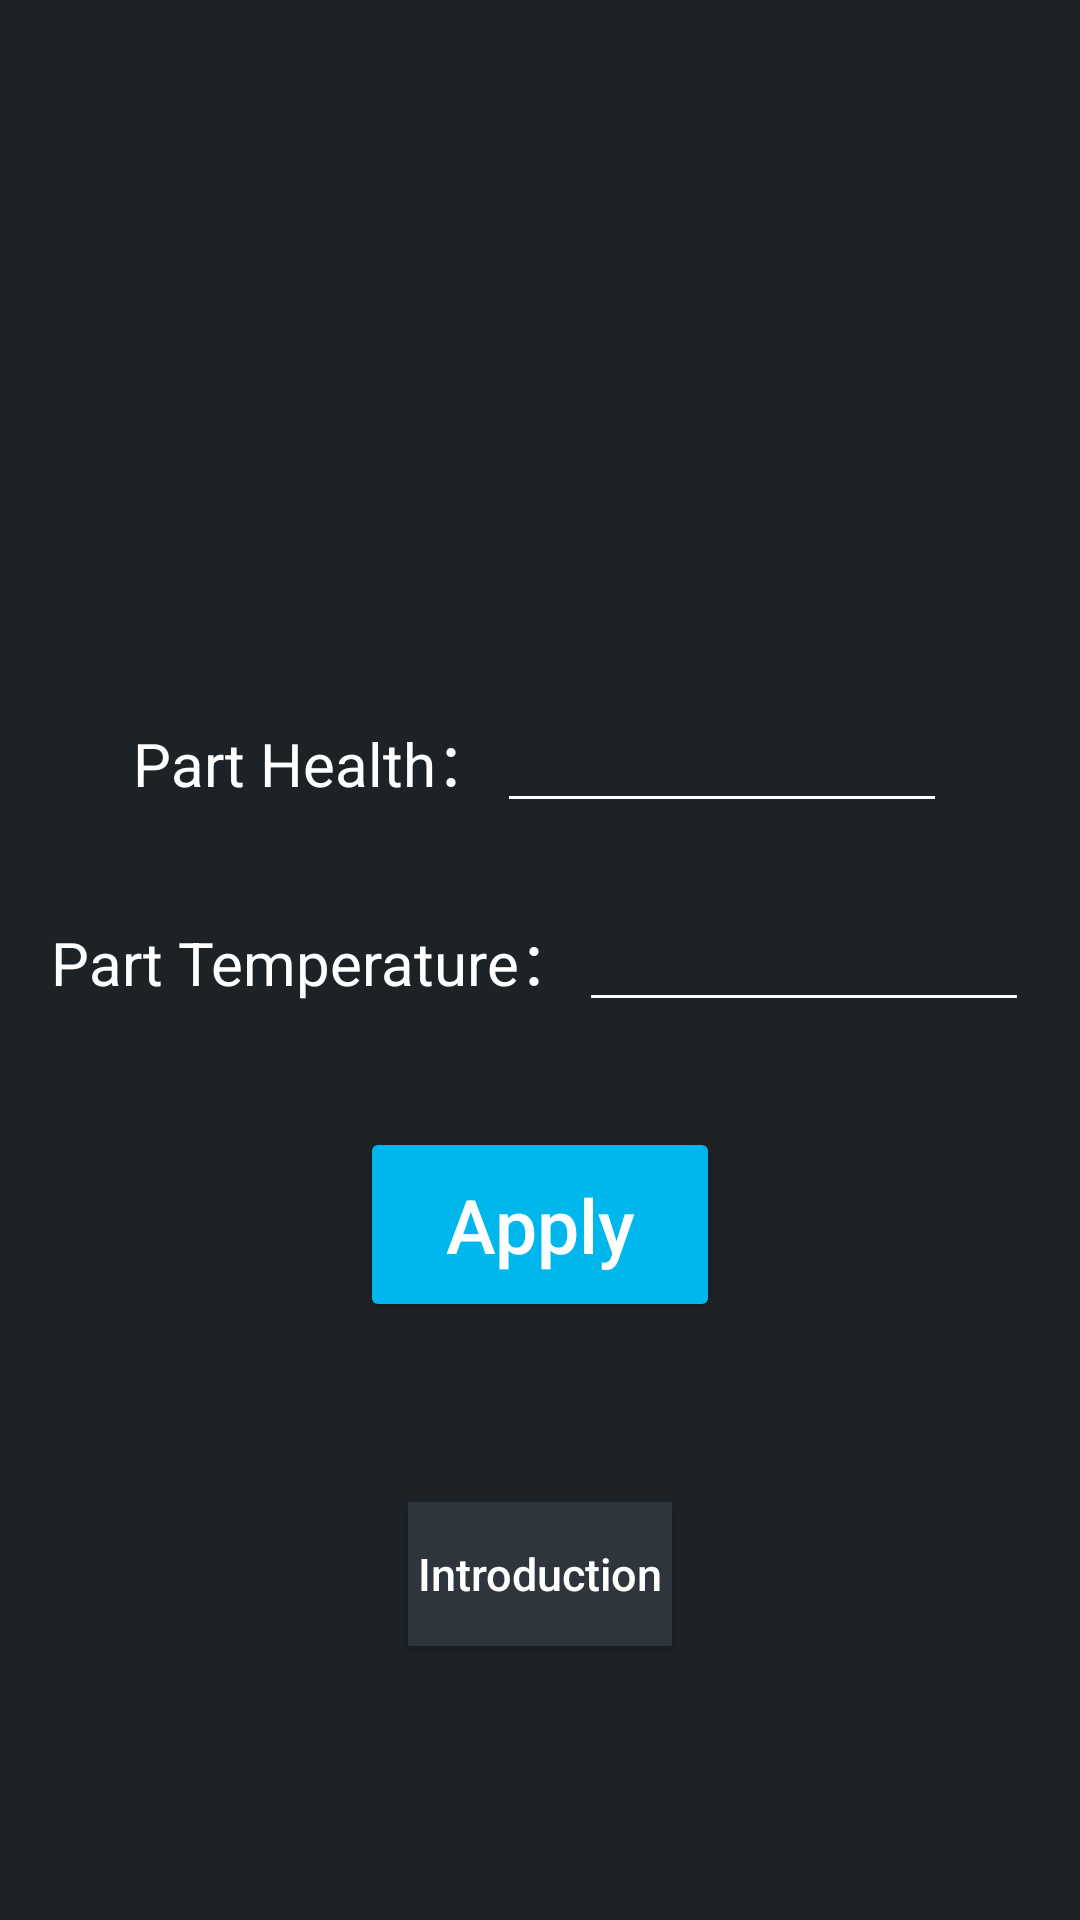

Layout XML and referenced resources for this Android screen:
<!-- AndroidManifest.xml: application theme Theme.SR2_Toolkit -->
<!-- res/layout/fragment_craft_resistance.xml -->
<?xml version="1.0" encoding="utf-8"?>
<RelativeLayout xmlns:android="http://schemas.android.com/apk/res/android"
    xmlns:tools="http://schemas.android.com/tools"
    android:layout_width="match_parent"
    android:layout_height="match_parent">

    <RelativeLayout
        android:id="@+id/damage_plant"
        android:layout_width="wrap_content"
        android:layout_height="wrap_content"
        android:layout_above="@+id/heat_resist_plant"
        android:layout_centerHorizontal="true">

        <TextView
            android:id="@+id/damage_label"
            style="@style/text_style"
            android:layout_width="wrap_content"
            android:layout_height="wrap_content"
            android:text="@string/craft_damage" />

        <EditText
            android:id="@+id/damage_number"
            android:layout_width="150dp"
            android:layout_height="wrap_content"
            android:layout_toEndOf="@+id/damage_label"
            android:textColor="@color/white" />

    </RelativeLayout>

    <RelativeLayout
        android:id="@+id/heat_resist_plant"
        android:layout_width="wrap_content"
        android:layout_height="wrap_content"
        android:layout_centerHorizontal="true"
        android:layout_centerVertical="true"
        android:layout_marginTop="25dp">

        <TextView
            android:id="@+id/heat_resist_label"
            style="@style/text_style"
            android:layout_width="wrap_content"
            android:layout_height="wrap_content"
            android:text="@string/craft_heat_resist" />

        <EditText
            android:id="@+id/heat_resist_number"
            android:layout_width="150dp"
            android:layout_height="wrap_content"
            android:layout_toEndOf="@+id/heat_resist_label"
            android:textColor="@color/white" />

    </RelativeLayout>


    <Button
        android:id="@+id/resistance_apply"
        style="@style/apply_button"
        android:layout_width="wrap_content"
        android:layout_height="wrap_content"
        android:layout_below="@+id/heat_resist_plant"
        android:onClick="resistanceApply" />

    <Button
        android:id="@+id/explain_button"
        style="@style/explain_button"
        android:layout_width="wrap_content"
        android:layout_height="wrap_content"
        android:layout_below="@+id/resistance_apply"
        android:onClick="resistanceExplain" />

</RelativeLayout>
<!-- resources referenced by this layout -->
<resources>
  <color name="white">#FFFFFFFF</color>
  <string name="craft_damage">Part Health：</string>
  <string name="craft_heat_resist">Part Temperature：</string>
  <style name="apply_button">
          <item name="android:textColor">@color/white</item>
          <item name="android:width">120dp</item>
          <item name="android:height">65dp</item>
          <item name="android:layout_centerHorizontal">true</item>
          <item name="android:layout_marginTop">35dp</item>
          <item name="android:text">@string/apply_button</item>
          <item name="android:textSize">25sp</item>
          <item name="android:textAllCaps">false</item>
      </style>
  <style name="explain_button">
          <item name="android:textColor">@color/white</item>
          <item name="android:layout_centerHorizontal">true</item>
          <item name="android:layout_marginTop">60dp</item>
          <item name="android:background">@color/header_color</item>
          <item name="android:text">@string/explain</item>
          <item name="android:textSize">15sp</item>
          <item name="android:textAllCaps">false</item>
      </style>
  <style name="text_style">
          <item name="android:layout_centerVertical">true</item>
          <item name="android:textSize">20sp</item>
          <item name="android:textColor">@color/white</item>
      </style>
  <style name="Theme.SR2_Toolkit" parent="Theme.MaterialComponents.DayNight.DarkActionBar.Bridge">
          
          <item name="colorPrimary">@color/header_color</item>
          <item name="colorOnPrimary">@color/white</item>
          
          <item name="colorSecondary">@color/white</item>
          <item name="colorSecondaryVariant">@color/white</item>
          <item name="colorOnSecondary">@color/white</item>
          
          <item name="android:statusBarColor">@color/status_bar</item>
          
  
          
          <item name="android:windowBackground">@color/background_color</item>
          
          <item name="colorButtonNormal">@color/button_color</item>
          
          <item name="android:colorControlNormal">@color/white</item>
          
          <item name="colorAccent">@color/button_color</item>
          
          <item name="android:navigationBarColor">@color/background_color</item>
      </style>
  <string name="apply_button">Apply</string>
  <color name="header_color">#2E353D</color>
  <string name="explain">Introduction</string>
  <color name="status_bar">#161616</color>
  <color name="background_color">#1C2226</color>
  <color name="button_color">#00B7ED</color>
</resources>
